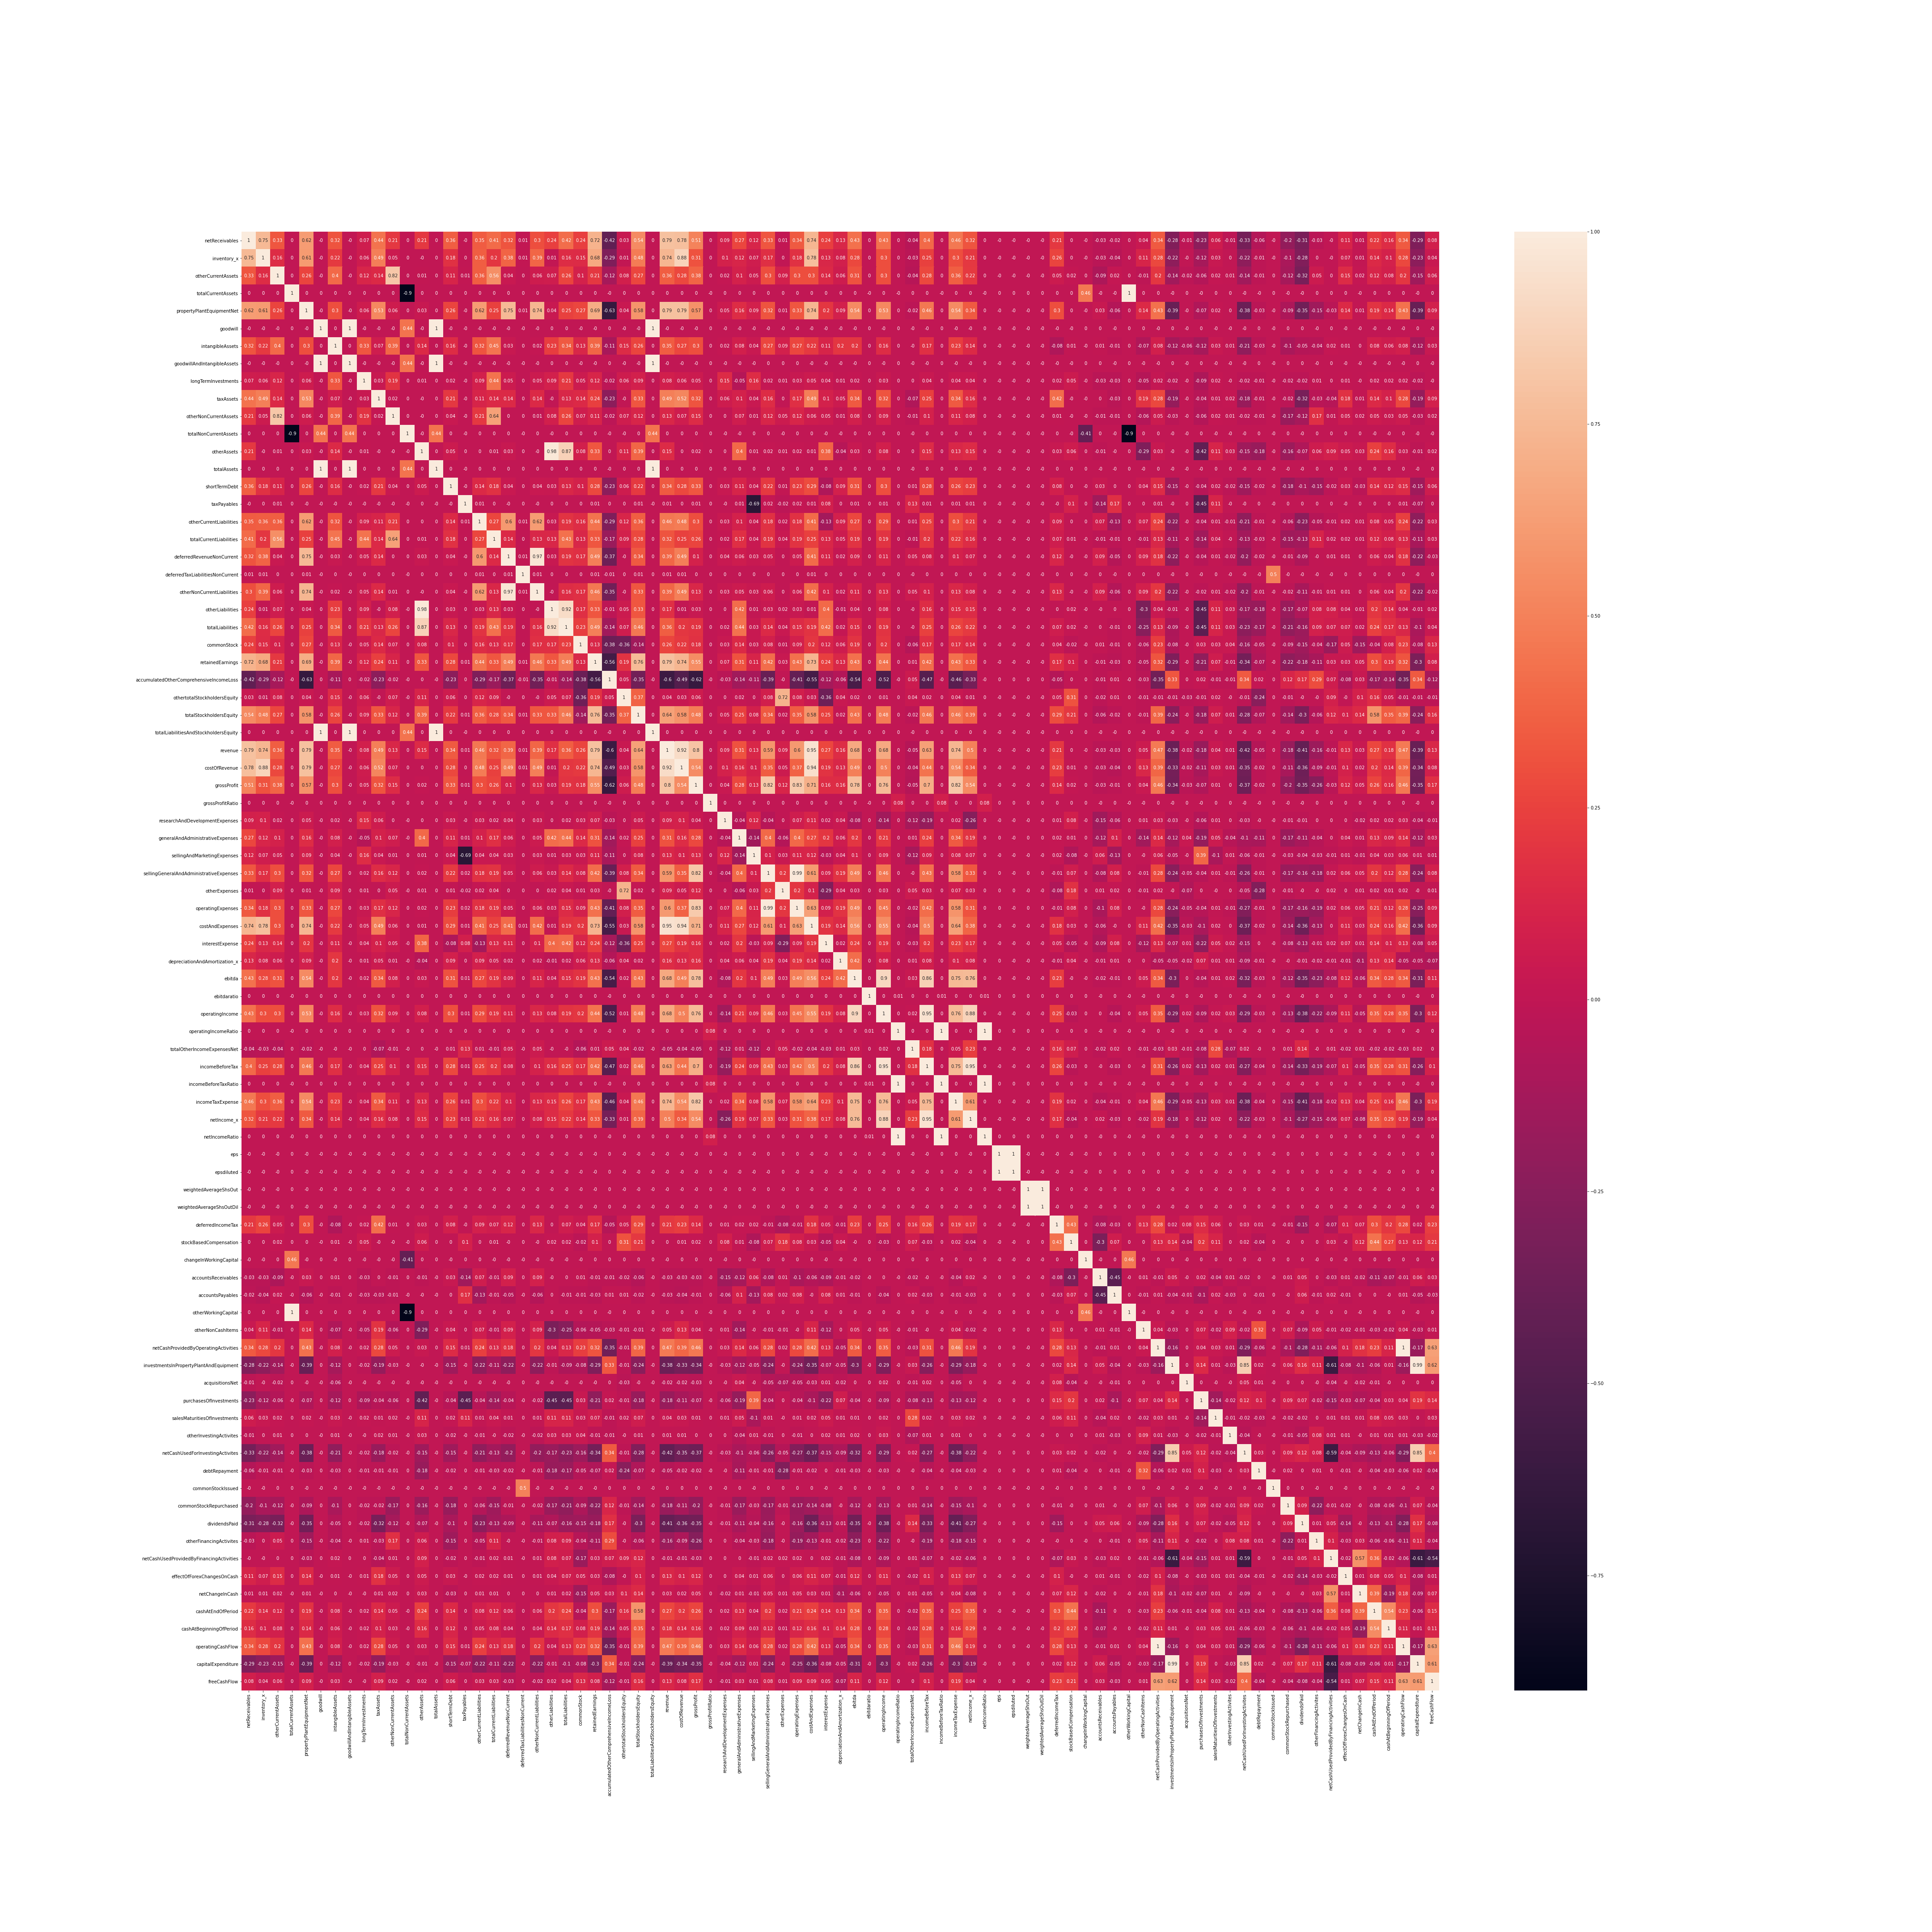

Values plotted in this chart, from the file beside it:
, , 1, 2, 3, 4, 5, 6, 7, 8, 9, 10, 11, 12, 13, 14, 15, 16, 17, 18, 19, 20, 21, 22
, , netReceivables, inventory_x, otherCurrentAssets, totalCurrentAssets, propertyPlantEquipmentNet, goodwill, intangibleAssets, goodwillAndIntangibleAssets, longTermInvestments, taxAssets, otherNonCurrentAssets, totalNonCurrentAssets, otherAssets, totalAssets, shortTermDebt, taxPayables, otherCurrentLiabilities, totalCurrentLiabilities, deferredRevenueNonCurrent, deferredTaxLiabilitiesNonCurrent, otherNonCurrentLiabilities, otherLiabilities
1, netReceivables, 1, 0.75, 0.33, 0, 0.62, 0, 0.32, 0, 0.07, 0.44, 0.21, 0, 0.21, 0, 0.36, 0, 0.35, 0.41, 0.32, 0.01, 0.3, 0.24
2, inventory_x, 0.75, 1, 0.16, 0, 0.61, 0, 0.22, 0, 0.06, 0.49, 0.05, 0, 0, 0, 0.18, 0, 0.36, 0.2, 0.38, 0.01, 0.39, 0.01
3, otherCurrentAssets, 0.33, 0.16, 1, 0, 0.26, 0, 0.4, 0, 0.12, 0.14, 0.82, 0, 0.01, 0, 0.11, 0.01, 0.36, 0.56, 0.04, 0, 0.06, 0.07
4, totalCurrentAssets, 0, 0, 0, 1, 0, 0, 0, 0, 0, 0, 0, -0.9, 0, 0, 0, 0, 0, 0, 0, 0, 0, 0
5, propertyPlantEquipmentNet, 0.62, 0.61, 0.26, 0, 1, 0, 0.3, 0, 0.06, 0.53, 0.06, 0, 0.03, 0, 0.26, 0, 0.62, 0.25, 0.75, 0.01, 0.74, 0.04
6, goodwill, 0, 0, 0, 0, 0, 1, 0, 1, 0, 0, 0, 0.44, 0, 1, 0, 0, 0, 0, 0, 0, 0, 0
7, intangibleAssets, 0.32, 0.22, 0.4, 0, 0.3, 0, 1, 0, 0.33, 0.07, 0.39, 0, 0.14, 0, 0.16, 0, 0.32, 0.45, 0.03, 0, 0.02, 0.23
8, goodwillAndIntangibleAssets, 0, 0, 0, 0, 0, 1, 0, 1, 0, 0, 0, 0.44, 0, 1, 0, 0, 0, 0, 0, 0, 0, 0
9, longTermInvestments, 0.07, 0.06, 0.12, 0, 0.06, 0, 0.33, 0, 1, 0.03, 0.19, 0, 0.01, 0, 0.02, 0, 0.09, 0.44, 0.05, 0, 0.05, 0.09
10, taxAssets, 0.44, 0.49, 0.14, 0, 0.53, 0, 0.07, 0, 0.03, 1, 0.02, 0, 0, 0, 0.21, 0, 0.11, 0.14, 0.14, 0, 0.14, 0
11, otherNonCurrentAssets, 0.21, 0.05, 0.82, 0, 0.06, 0, 0.39, 0, 0.19, 0.02, 1, 0, 0, 0, 0.04, 0, 0.21, 0.64, 0, 0, 0.01, 0.08
12, totalNonCurrentAssets, 0, 0, 0, -0.9, 0, 0.44, 0, 0.44, 0, 0, 0, 1, 0, 0.44, 0, 0, 0, 0, 0, 0, 0, 0
13, otherAssets, 0.21, 0, 0.01, 0, 0.03, 0, 0.14, 0, 0.01, 0, 0, 0, 1, 0, 0.05, 0, 0, 0.01, 0.03, 0, 0, 0.98
14, totalAssets, 0, 0, 0, 0, 0, 1, 0, 1, 0, 0, 0, 0.44, 0, 1, 0, 0, 0, 0, 0, 0, 0, 0
15, shortTermDebt, 0.36, 0.18, 0.11, 0, 0.26, 0, 0.16, 0, 0.02, 0.21, 0.04, 0, 0.05, 0, 1, 0, 0.14, 0.18, 0.04, 0, 0.04, 0.03
16, taxPayables, 0, 0, 0.01, 0, 0, 0, 0, 0, 0, 0, 0, 0, 0, 0, 0, 1, 0.01, 0, 0, 0, 0, 0
17, otherCurrentLiabilities, 0.35, 0.36, 0.36, 0, 0.62, 0, 0.32, 0, 0.09, 0.11, 0.21, 0, 0, 0, 0.14, 0.01, 1, 0.27, 0.6, 0.01, 0.62, 0.03
18, totalCurrentLiabilities, 0.41, 0.2, 0.56, 0, 0.25, 0, 0.45, 0, 0.44, 0.14, 0.64, 0, 0.01, 0, 0.18, 0, 0.27, 1, 0.14, 0, 0.13, 0.13
19, deferredRevenueNonCurrent, 0.32, 0.38, 0.04, 0, 0.75, 0, 0.03, 0, 0.05, 0.14, 0, 0, 0.03, 0, 0.04, 0, 0.6, 0.14, 1, 0.01, 0.97, 0.03
20, deferredTaxLiabilitiesNonCurrent, 0.01, 0.01, 0, 0, 0.01, 0, 0, 0, 0, 0, 0, 0, 0, 0, 0, 0, 0.01, 0, 0.01, 1, 0.01, 0
21, otherNonCurrentLiabilities, 0.3, 0.39, 0.06, 0, 0.74, 0, 0.02, 0, 0.05, 0.14, 0.01, 0, 0, 0, 0.04, 0, 0.62, 0.13, 0.97, 0.01, 1, 0
22, otherLiabilities, 0.24, 0.01, 0.07, 0, 0.04, 0, 0.23, 0, 0.09, 0, 0.08, 0, 0.98, 0, 0.03, 0, 0.03, 0.13, 0.03, 0, 0, 1
23, totalLiabilities, 0.42, 0.16, 0.26, 0, 0.25, 0, 0.34, 0, 0.21, 0.13, 0.26, 0, 0.87, 0, 0.13, 0, 0.19, 0.43, 0.19, 0, 0.16, 0.92
24, commonStock, 0.24, 0.15, 0.1, 0, 0.27, 0, 0.13, 0, 0.05, 0.14, 0.07, 0, 0.08, 0, 0.1, 0, 0.16, 0.13, 0.17, 0, 0.17, 0.17
25, retainedEarnings, 0.72, 0.68, 0.21, 0, 0.69, 0, 0.39, 0, 0.12, 0.24, 0.11, 0, 0.33, 0, 0.28, 0.01, 0.44, 0.33, 0.49, 0.01, 0.46, 0.33
26, accumulatedOtherComprehensiveIncomeLoss, -0.42, -0.29, -0.12, 0, -0.63, 0, -0.11, 0, -0.02, -0.23, -0.02, 0, 0, 0, -0.23, 0, -0.29, -0.17, -0.37, -0.01, -0.35, -0.01
27, othertotalStockholdersEquity, 0.03, 0.01, 0.08, 0, 0.04, 0, 0.15, 0, 0.06, 0, 0.07, 0, 0.11, 0, 0.06, 0, 0.12, 0.09, 0, 0, 0, 0.05
28, totalStockholdersEquity, 0.54, 0.48, 0.27, 0, 0.58, 0, 0.26, 0, 0.09, 0.33, 0.12, 0, 0.39, 0, 0.22, 0.01, 0.36, 0.28, 0.34, 0.01, 0.33, 0.33
29, totalLiabilitiesAndStockholdersEquity, 0, 0, 0, 0, 0, 1, 0, 1, 0, 0, 0, 0.44, 0, 1, 0, 0, 0, 0, 0, 0, 0, 0
30, revenue, 0.79, 0.74, 0.36, 0, 0.79, 0, 0.35, 0, 0.08, 0.49, 0.13, 0, 0.15, 0, 0.34, 0.01, 0.46, 0.32, 0.39, 0.01, 0.39, 0.17
31, costOfRevenue, 0.78, 0.88, 0.28, 0, 0.79, 0, 0.27, 0, 0.06, 0.52, 0.07, 0, 0, 0, 0.28, 0, 0.48, 0.25, 0.49, 0.01, 0.49, 0.01
32, grossProfit, 0.51, 0.31, 0.38, 0, 0.57, 0, 0.3, 0, 0.05, 0.32, 0.15, 0, 0.02, 0, 0.33, 0.01, 0.3, 0.26, 0.1, 0, 0.13, 0.03
33, grossProfitRatio, 0, 0, 0, 0, 0, 0, 0, 0, 0, 0, 0, 0, 0, 0, 0, 0, 0, 0, 0, 0, 0, 0
34, researchAndDevelopmentExpenses, 0.09, 0.1, 0.02, 0, 0.05, 0, 0.02, 0, 0.15, 0.06, 0, 0, 0, 0, 0.03, 0, 0.03, 0.02, 0.04, 0, 0.03, 0
35, generalAndAdministrativeExpenses, 0.27, 0.12, 0.1, 0, 0.16, 0, 0.08, 0, -0.05, 0.1, 0.07, 0, 0.4, 0, 0.11, 0.01, 0.1, 0.17, 0.06, 0, 0.05, 0.42
36, sellingAndMarketingExpenses, 0.12, 0.07, 0.05, 0, 0.09, 0, 0.04, 0, 0.16, 0.04, 0.01, 0, 0.01, 0, 0.04, -0.69, 0.04, 0.04, 0.03, 0, 0.03, 0.01
37, sellingGeneralAndAdministrativeExpenses, 0.33, 0.17, 0.3, 0, 0.32, 0, 0.27, 0, 0.02, 0.16, 0.12, 0, 0.02, 0, 0.22, 0.02, 0.18, 0.19, 0.05, 0, 0.06, 0.03
38, otherExpenses, 0.01, 0, 0.09, 0, 0.01, 0, 0.09, 0, 0.01, 0, 0.05, 0, 0.01, 0, 0.01, -0.02, 0.02, 0.04, 0, 0, 0, 0.02
39, operatingExpenses, 0.34, 0.18, 0.3, 0, 0.33, 0, 0.27, 0, 0.03, 0.17, 0.12, 0, 0.02, 0, 0.23, 0.02, 0.18, 0.19, 0.05, 0, 0.06, 0.03
40, costAndExpenses, 0.74, 0.78, 0.3, 0, 0.74, 0, 0.22, 0, 0.05, 0.49, 0.06, 0, 0.01, 0, 0.29, 0.01, 0.41, 0.25, 0.41, 0.01, 0.42, 0.01
41, interestExpense, 0.24, 0.13, 0.14, 0, 0.2, 0, 0.11, 0, 0.04, 0.1, 0.05, 0, 0.38, 0, -0.08, 0.08, -0.13, 0.13, 0.11, 0, 0.1, 0.4
42, depreciationAndAmortization_x, 0.13, 0.08, 0.06, 0, 0.09, 0, 0.2, 0, 0.01, 0.05, 0.01, 0, -0.04, 0, 0.09, 0, 0.09, 0.05, 0.02, 0, 0.02, -0.01
43, ebitda, 0.43, 0.28, 0.31, 0, 0.54, 0, 0.2, 0, 0.02, 0.34, 0.08, 0, 0.03, 0, 0.31, 0.01, 0.27, 0.19, 0.09, 0, 0.11, 0.04
44, ebitdaratio, 0, 0, 0, 0, 0, 0, 0, 0, 0, 0, 0, 0, 0, 0, 0, 0, 0, 0, 0, 0, 0, 0
45, operatingIncome, 0.43, 0.3, 0.3, 0, 0.53, 0, 0.16, 0, 0.03, 0.32, 0.09, 0, 0.08, 0, 0.3, 0.01, 0.29, 0.19, 0.11, 0, 0.13, 0.08
46, operatingIncomeRatio, 0, 0, 0, 0, 0, 0, 0, 0, 0, 0, 0, 0, 0, 0, 0, 0, 0, 0, 0, 0, 0, 0
47, totalOtherIncomeExpensesNet, -0.04, -0.03, -0.04, 0, -0.02, 0, 0, 0, 0, -0.07, -0.01, 0, 0, 0, 0.01, 0.13, 0.01, -0.01, 0.05, 0, 0.05, 0
48, incomeBeforeTax, 0.4, 0.25, 0.28, 0, 0.46, 0, 0.17, 0, 0.04, 0.25, 0.1, 0, 0.15, 0, 0.28, 0.01, 0.25, 0.2, 0.08, 0, 0.1, 0.16
49, incomeBeforeTaxRatio, 0, 0, 0, 0, 0, 0, 0, 0, 0, 0, 0, 0, 0, 0, 0, 0, 0, 0, 0, 0, 0, 0
50, incomeTaxExpense, 0.46, 0.3, 0.36, 0, 0.54, 0, 0.23, 0, 0.04, 0.34, 0.11, 0, 0.13, 0, 0.26, 0.01, 0.3, 0.22, 0.1, 0, 0.13, 0.15
51, netIncome_x, 0.32, 0.21, 0.22, 0, 0.34, 0, 0.14, 0, 0.04, 0.16, 0.08, 0, 0.15, 0, 0.23, 0.01, 0.21, 0.16, 0.07, 0, 0.08, 0.15
52, netIncomeRatio, 0, 0, 0, 0, 0, 0, 0, 0, 0, 0, 0, 0, 0, 0, 0, 0, 0, 0, 0, 0, 0, 0
53, eps, 0, 0, 0, 0, 0, 0, 0, 0, 0, 0, 0, 0, 0, 0, 0, 0, 0, 0, 0, 0, 0, 0
54, epsdiluted, 0, 0, 0, 0, 0, 0, 0, 0, 0, 0, 0, 0, 0, 0, 0, 0, 0, 0, 0, 0, 0, 0
55, weightedAverageShsOut, 0, 0, 0, 0, 0, 0, 0, 0, 0, 0, 0, 0, 0, 0, 0, 0, 0, 0, 0, 0, 0, 0
56, weightedAverageShsOutDil, 0, 0, 0, 0, 0, 0, 0, 0, 0, 0, 0, 0, 0, 0, 0, 0, 0, 0, 0, 0, 0, 0
57, deferredIncomeTax, 0.21, 0.26, 0.05, 0, 0.3, 0, -0.08, 0, 0.02, 0.42, 0.01, 0, 0.03, 0, 0.08, 0, 0.09, 0.07, 0.12, 0, 0.13, 0
58, stockBasedCompensation, 0, 0, 0.02, 0, 0, 0, 0.01, 0, 0.05, 0, 0, 0, 0.06, 0, 0, 0.1, 0, 0.01, 0, 0, 0, 0.02
59, changeInWorkingCapital, 0, 0, 0, 0.46, 0, 0, 0, 0, 0, 0, 0, -0.41, 0, 0, 0, 0, 0, 0, 0, 0, 0, 0
... 24 more rows
